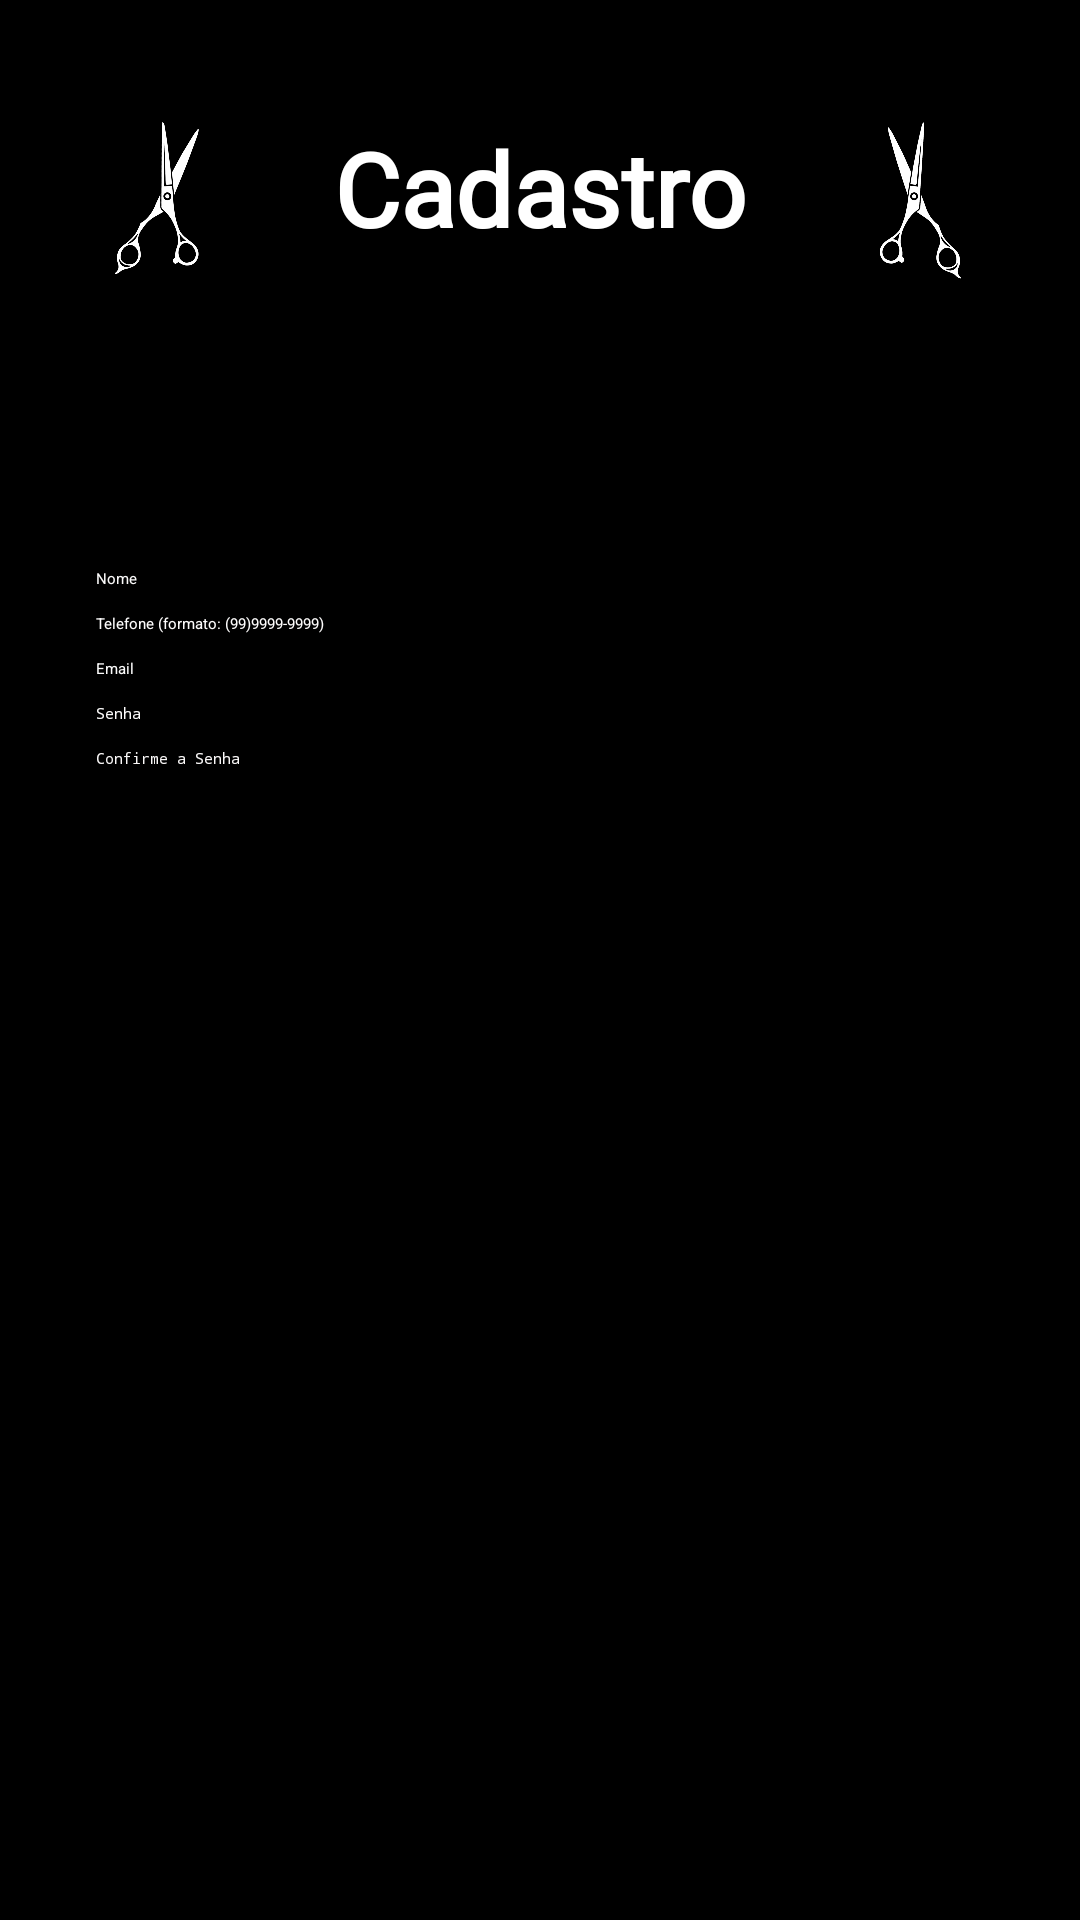

Write the Android layout XML for this screen, with the resource values it uses.
<!-- AndroidManifest.xml: application theme Theme.IBarba -->
<!-- res/layout/activity_autocadastro_cliente.xml -->
<?xml version="1.0" encoding="utf-8"?>
<androidx.constraintlayout.widget.ConstraintLayout xmlns:android="http://schemas.android.com/apk/res/android"
    xmlns:app="http://schemas.android.com/apk/res-auto"
    xmlns:tools="http://schemas.android.com/tools"
    android:layout_width="match_parent"
    android:layout_height="match_parent"
    android:background="#000000"
    tools:context=".Tela_Autocadastro_cliente">

    <TextView
        android:id="@+id/txtTitulo"
        android:layout_width="wrap_content"
        android:layout_height="wrap_content"
        android:layout_marginTop="40dp"
        android:background="#000000"
        android:fontFamily="@font/archivo_black"
        android:text="Cadastro"
        android:textColor="#FFFFFF"
        android:textSize="34sp"
        android:textStyle="bold"
        app:layout_constraintEnd_toEndOf="parent"
        app:layout_constraintStart_toStartOf="parent"
        app:layout_constraintTop_toTopOf="parent" />

    <ImageView
        android:id="@+id/imageView2"
        android:layout_width="58dp"
        android:layout_height="55dp"
        android:layout_marginTop="40dp"
        android:rotation="-170"
        android:src="@drawable/pngwing_com"
        app:layout_constraintEnd_toStartOf="@+id/txtTitulo"
        app:layout_constraintStart_toStartOf="parent"
        app:layout_constraintTop_toTopOf="parent" />

    <ImageView
        android:id="@+id/imageView3"
        android:layout_width="58dp"
        android:layout_height="55dp"
        android:layout_marginTop="40dp"
        android:rotation="-174"
        android:rotationY="170"
        android:src="@drawable/pngwing_com"
        app:layout_constraintEnd_toEndOf="parent"
        app:layout_constraintStart_toEndOf="@+id/txtTitulo"
        app:layout_constraintTop_toTopOf="parent" />


    <EditText
        android:id="@+id/txtNome"
        android:layout_width="0dp"
        android:layout_height="wrap_content"
        android:layout_marginStart="32dp"
        android:layout_marginTop="104dp"
        android:layout_marginEnd="32dp"
        android:hint="Nome"
        android:textColor="#FBF8F8"
        android:textColorHint="#FBFAFA"
        app:layout_constraintEnd_toEndOf="parent"
        app:layout_constraintHorizontal_bias="0.0"
        app:layout_constraintStart_toStartOf="parent"
        app:layout_constraintTop_toBottomOf="@id/txtTitulo" />

    <EditText
        android:id="@+id/txtTelefone"
        android:layout_width="0dp"
        android:layout_height="wrap_content"
        android:layout_marginStart="32dp"
        android:layout_marginTop="8dp"
        android:layout_marginEnd="32dp"
        android:hint="Telefone (formato: (99)9999-9999)"
        android:textColor="#FFFFFF"
        android:textColorHint="#FDFCFC"
        app:layout_constraintEnd_toEndOf="parent"
        app:layout_constraintStart_toStartOf="parent"
        app:layout_constraintTop_toBottomOf="@id/txtNome" />

    <EditText
        android:id="@+id/txtEmail"
        android:layout_width="0dp"
        android:layout_height="wrap_content"
        android:layout_marginStart="32dp"
        android:layout_marginTop="8dp"
        android:layout_marginEnd="32dp"
        android:hint="Email"
        android:inputType="textEmailAddress"
        android:textColor="#FFFFFF"
        android:textColorHint="#FBFBFB"
        app:layout_constraintEnd_toEndOf="parent"
        app:layout_constraintStart_toStartOf="parent"
        app:layout_constraintTop_toBottomOf="@id/txtTelefone" />

    <EditText
        android:id="@+id/txtSenha"
        android:layout_width="0dp"
        android:layout_height="wrap_content"
        android:layout_marginStart="32dp"
        android:layout_marginTop="8dp"
        android:layout_marginEnd="32dp"
        android:hint="Senha"
        android:inputType="textPassword"
        android:textColor="#FFFFFF"
        android:textColorHint="#FDFCFC"
        app:layout_constraintEnd_toEndOf="parent"
        app:layout_constraintStart_toStartOf="parent"
        app:layout_constraintTop_toBottomOf="@id/txtEmail" />

    <EditText
        android:id="@+id/txtConfirmaSenha"
        android:layout_width="0dp"
        android:layout_height="wrap_content"
        android:layout_marginStart="32dp"
        android:layout_marginTop="8dp"
        android:layout_marginEnd="32dp"
        android:hint="Confirme a Senha"
        android:inputType="textPassword"
        android:textColor="#FFFFFF"
        android:textColorHint="#FAF8F8"
        app:layout_constraintEnd_toEndOf="parent"
        app:layout_constraintStart_toStartOf="parent"
        app:layout_constraintTop_toBottomOf="@id/txtSenha" />

    <Button
        android:id="@+id/btnConcluir"
        android:layout_width="wrap_content"
        android:layout_height="wrap_content"
        android:layout_marginBottom="60dp"
        android:text="Concluir"
        android:textSize="16sp"
        app:backgroundTint="#3351BC"
        app:cornerRadius="10px"
        app:layout_constraintBottom_toBottomOf="parent"
        app:layout_constraintEnd_toEndOf="parent"
        app:layout_constraintStart_toStartOf="parent" />

</androidx.constraintlayout.widget.ConstraintLayout>
<!-- resources referenced by this layout -->
<resources>
  <!-- drawable pngwing_com: png bitmap (drawable, 42738 bytes) -->
  <style name="Theme.IBarba" parent="Base.Theme.IBarba">
          
          <item name="android:navigationBarColor">@android:color/transparent</item>
          <item name="android:statusBarColor">@android:color/transparent</item>
          <item name="android:windowLightStatusBar">?attr/isLightTheme</item>
      </style>
</resources>
